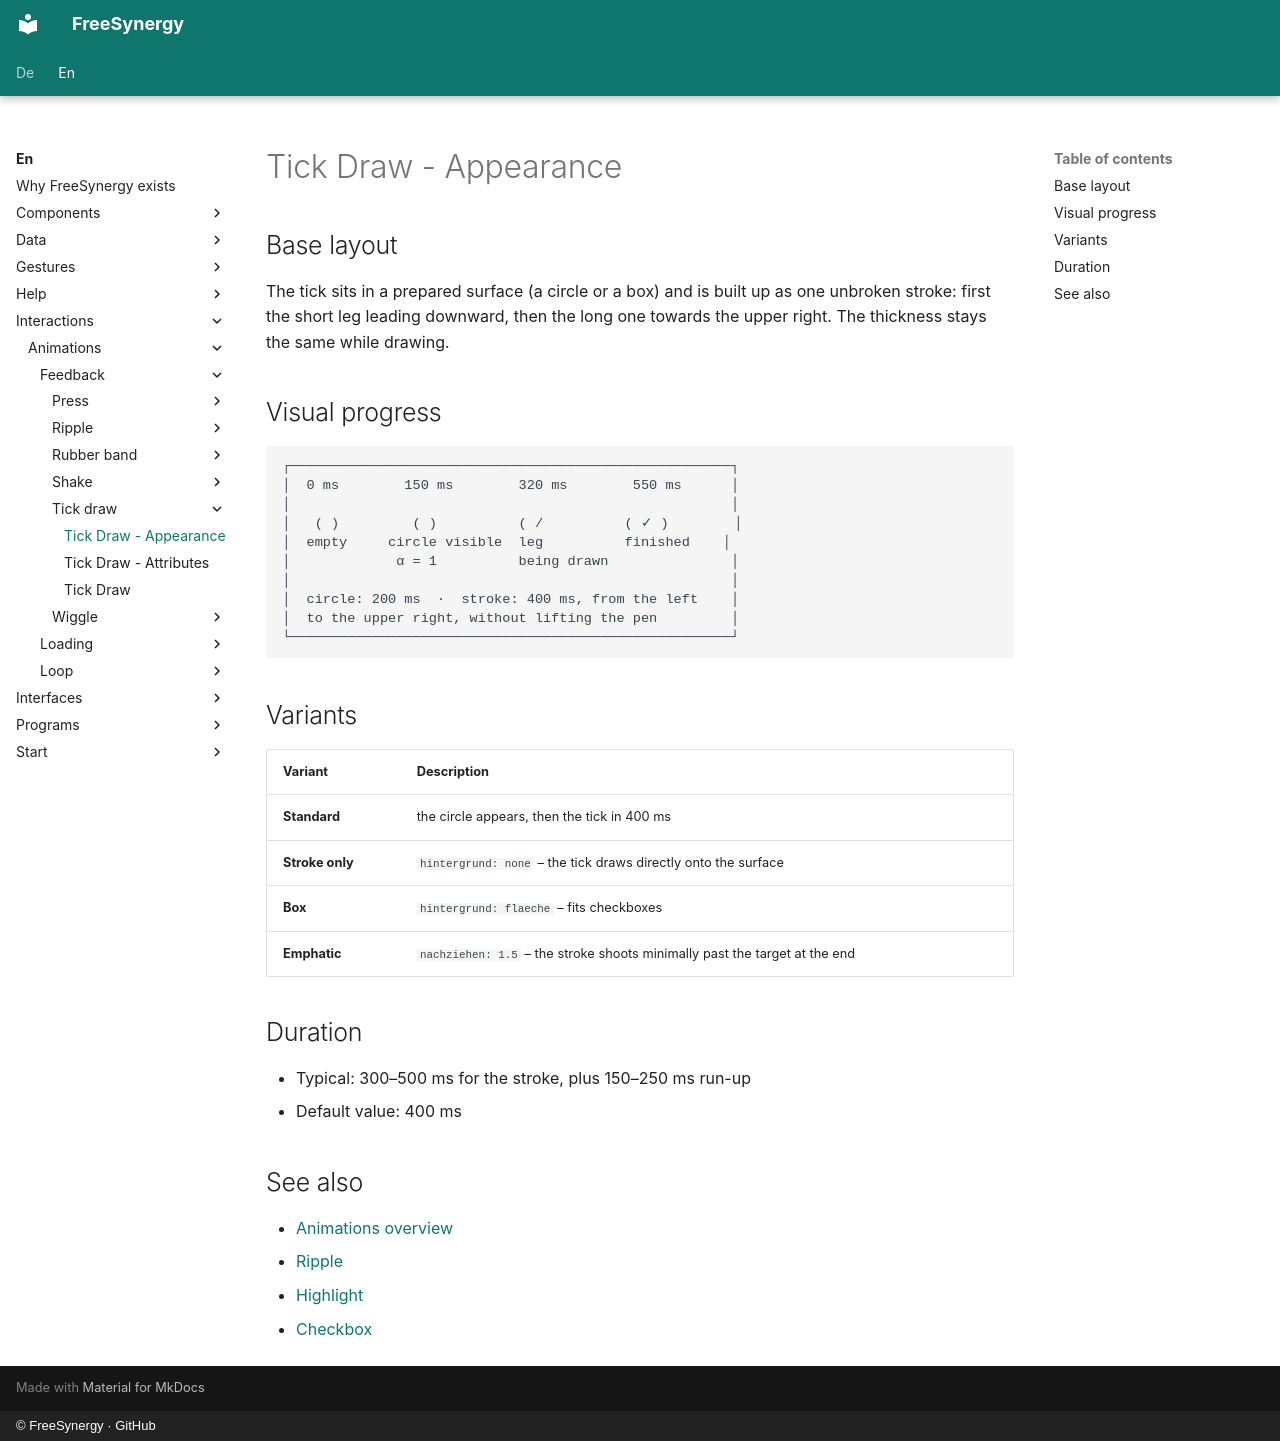

repository: FreeSynergy/fs-documentation · page: en/interactions/animations/feedback/tick-draw/appearance/index.html · generator: mkdocs · copyright: © FreeSynergy · GitHub

# Tick Draw - Appearance

## Base layout

The tick sits in a prepared surface (a circle or a box) and is built up as one
unbroken stroke: first the short leg leading downward, then the long one towards
the upper right. The thickness stays the same while drawing.

## Visual progress

```
┌──────────────────────────────────────────────────────┐
│  0 ms        150 ms        320 ms        550 ms      │
│                                                      │
│   ( )         ( )          ( /          ( ✓ )        │
│  empty     circle visible  leg          finished    │
│             α = 1          being drawn               │
│                                                      │
│  circle: 200 ms  ·  stroke: 400 ms, from the left    │
│  to the upper right, without lifting the pen         │
└──────────────────────────────────────────────────────┘
```

## Variants

| Variant | Description |
|---------|-------------|
| **Standard** | the circle appears, then the tick in 400 ms |
| **Stroke only** | `hintergrund: none` – the tick draws directly onto the surface |
| **Box** | `hintergrund: flaeche` – fits checkboxes |
| **Emphatic** | `nachziehen: 1.5` – the stroke shoots minimally past the target at the end |

## Duration

- Typical: 300–500 ms for the stroke, plus 150–250 ms run-up
- Default value: 400 ms

## See also

- [Animations overview](../../index.md)
- [Ripple](../ripple/description.md)
- [Highlight](../highlight/description.md)
- [Checkbox](../../../../components/primitives/fields/checkbox/description.md)
